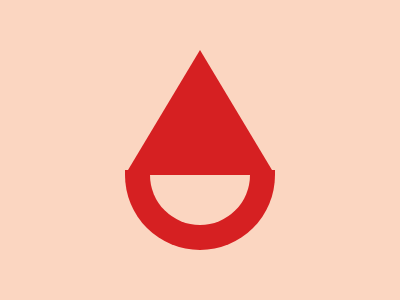

Reproduce this picture with HTML and CSS.

<!-- file: hersheys.html -->
<div class="tri"></div>
<div class="half-out"></div>
<div class="half-in"></div>

<link rel="stylesheet" href="style.css">

/* file: style.css */
  body {
    background: #FBD6C1;
  }
  .tri {
    width: 0px;
    height: 0px;
    border-left: 75px solid transparent;
    border-right: 75px solid transparent;
    border-bottom: 125px solid #D62022;
    position: absolute;
    margin: auto;
    top: -75; right: 0; bottom: 0; left: 0;
  }
  .half-out {
    width: 150px;
    height: 80px;
    background: #D62022;
    position: absolute;
    margin: auto;
    top: 120; right: 0; bottom: 0; left: 0;
    border-bottom-right-radius: 75px;
    border-bottom-left-radius: 75px;
  }
  .half-in {
    width: 100px;
    height: 50px;
    background: #FBD6C1;
    position: absolute;
    margin: auto;
    top: 100; right: 0; bottom: 0; left: 0;
    border-bottom-right-radius: 50px;
    border-bottom-left-radius: 50px;
  }